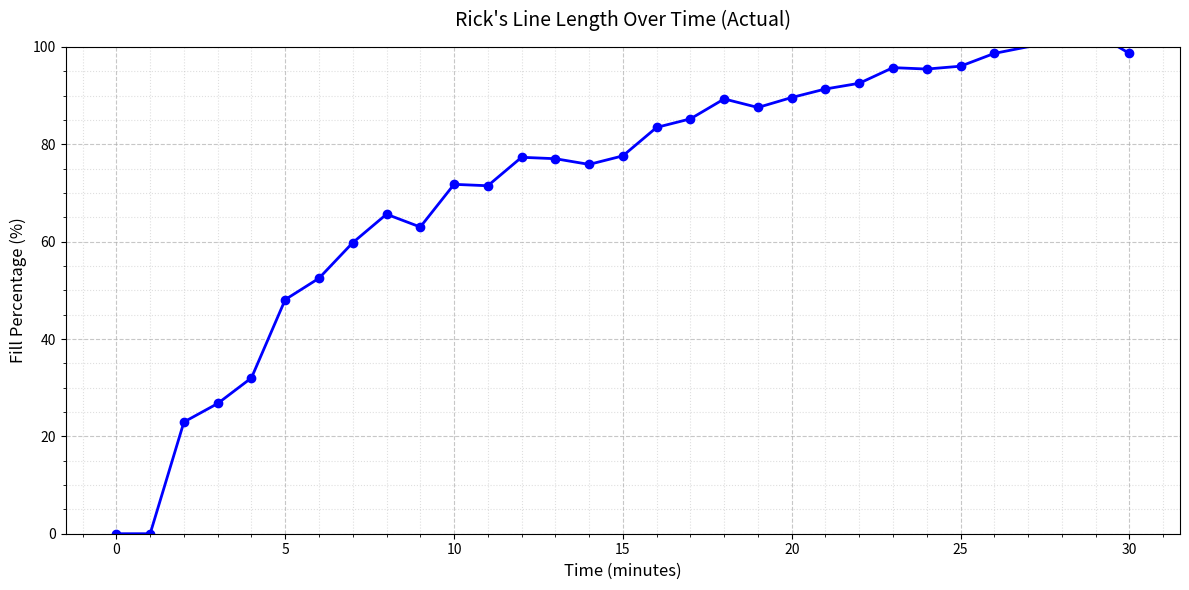

Here is the Python script that generated this plot:
import matplotlib.pyplot as plt
import numpy as np

# Data extraction
minutes = []
y_values = []

# Raw data
data = '''
0 (bottom) y=495.5
1 (bottom) y=495.5
2 Left Click at: x=568, y=417
3 Left Click at: x=590, y=404
4 Left Click at: x=589, y=386
5 Left Click at: x=656, y=331
6 Left Click at: x=676, y=316
7 Left Click at: x=698, y=291
8 Left Click at: x=714, y=271
9 Left Click at: x=709, y=280
10 Left Click at: x=730, y=250
11 Left Click at: x=734, y=251
12 Left Click at: x=755, y=231
13 Left Click at: x=754, y=232
14 Left Click at: x=753, y=236
15 Left Click at: x=766, y=230
16 Left Click at: x=783, y=210
17 Left Click at: x=790, y=204
18 Left Click at: x=801, y=190
19 Left Click at: x=798, y=196
20 Left Click at: x=800, y=189
21 Left Click at: x=806, y=183
22 Left Click at: x=817, y=179
23 Left Click at: x=824, y=168
24 Left Click at: x=823, y=169
25 Left Click at: x=828, y=167
26 Left Click at: x=833, y=158
29 Left Click at: x=845, y=144
30 Left Click at: x=835, y=158
'''

# Constants
TOP = 153.5
BOTTOM = 495.5
TOTAL_HEIGHT = BOTTOM - TOP

# Process data
for line in data.strip().split('\n'):
    if 'y=' in line:
        minute = int(line.split()[0])
        y_value = float(line.split('y=')[1])
        
        # Skip minutes 27 and 28 as specified
        if minute not in [27, 28]:
            minutes.append(minute)
            y_values.append(y_value)

# Calculate fill percentages
fill_percentages = [(BOTTOM - y) / TOTAL_HEIGHT * 100 for y in y_values]

# Create the plot
plt.figure(figsize=(12, 6))
plt.plot(minutes, fill_percentages, 'b-o', linewidth=2, markersize=6)
plt.grid(True, linestyle='--', alpha=0.7)

# Customize the plot
plt.title('Rick\'s Line Length Over Time (Actual)', fontsize=14, pad=15)
plt.xlabel('Time (minutes)', fontsize=12)
plt.ylabel('Fill Percentage (%)', fontsize=12)

# Set y-axis limits from 0 to 100%
plt.ylim(0, 100)

# Add minor gridlines
plt.grid(True, which='minor', linestyle=':', alpha=0.4)
plt.minorticks_on()

# Show the plot
plt.tight_layout()
plt.show()

# Print some statistics
print(f"\nStatistics:")
print(f"Initial fill percentage: {fill_percentages[0]:.1f}%")
print(f"Final fill percentage: {fill_percentages[-1]:.1f}%")
print(f"Maximum fill percentage: {max(fill_percentages):.1f}%")